Run: headless pygame with SDL's dummy video driver; simulated clock (each Clock.tick advances the game by its frame time, no real sleeping); random seed 0; keys injected as events and as key.get_pressed() state; no mouse input.
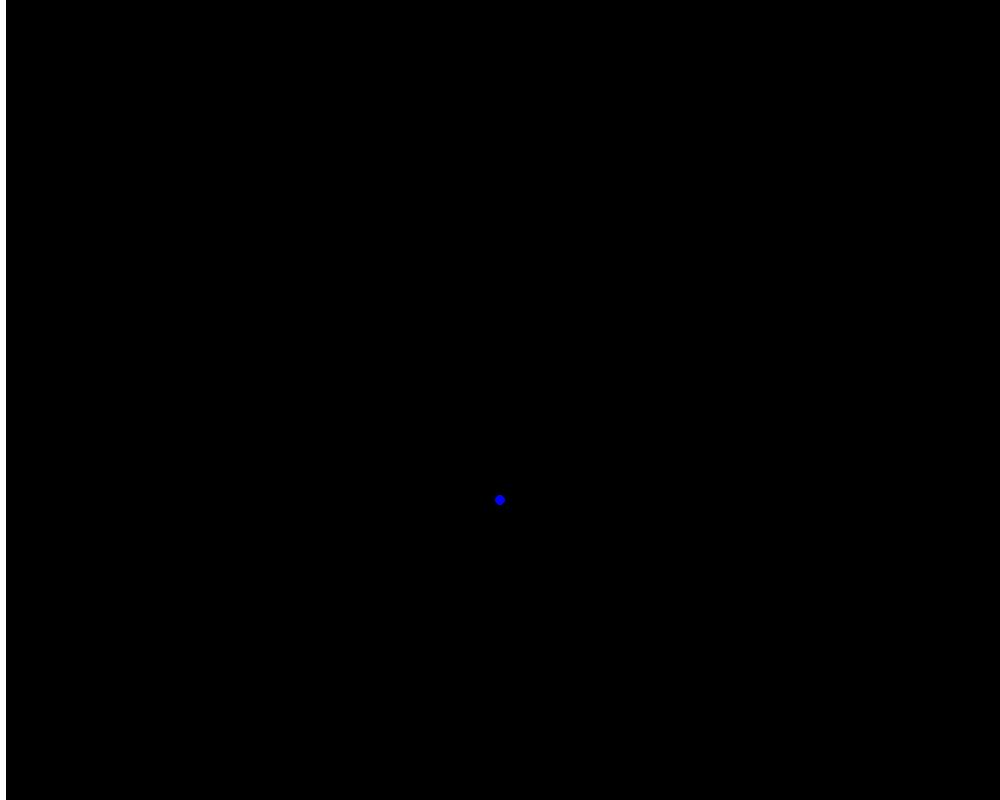
Frame 1 of 4 · flips 1–60 · no input
Frame 2 of 4 · flips 61–180 · tapped SPACE, RETURN · held RIGHT (→), D · screen unchanged from frame 1, image omitted
Frame 3 of 4 · flips 181–300 · held DOWN (↓), S · screen unchanged from frame 2, image omitted
Frame 4 of 4 · flips 301–420 · held LEFT (←), A, UP (↑), W · screen unchanged from frame 3, image omitted

The pygame program that drew these frames:

import pygame


pygame.init()

WIDTH = 1000
HEIGHT = 800
screen = pygame.display.set_mode([WIDTH, HEIGHT])

# game speed
fps = 60
timer = pygame.time.Clock()

# game variables
wall_thickness = 10
# TODO: fill me in
gravity = None 

class Particle:
    def __init__(self, x_pos, y_pos, radius, color, mass, x_vel, y_vel, id):
        self.x_pos = x_pos
        self.y_pos = y_pos
        self.radius = radius
        self.color = color
        self.mass = mass
        self.x_vel = x_vel
        self.y_vel = y_vel
        self.id = id
        self.circle = None
    
    def draw(self):
        # TODO: change the values to use the 
        self.circle = pygame.draw.circle(screen, self.color, (500, 500), 5) 
        
    def apply_gravity(self):
        # TODO: 
        # 1) check if particle is above the bottom of the screen (HEIGHT)
        # 2) adjust y_vel based on gravity constant  (this happens with each frame)
        pass
    
    def update_position(self):
        # TODO: 
        # adjust x and y pos based on velocity
        pass
        

def draw_walls():
    left = pygame.draw.line(screen, "white", (0, 0), (0, HEIGHT), wall_thickness)
    # TODO: Fill these in
    right = None
    top = None
    bottom = None
    walls = [left, right, top, bottom]
    return walls

p1 = Particle(5, 5, 50, 'blue', 300, 0, 0, 1)

# main game loop
run = True
while run:
    # run at speed 
    timer.tick(fps)
    
    # background color 
    screen.fill("black")
    
    walls = draw_walls()
    p1.draw()
    
    # call funcs here
    
    # check for events like mouse or keyboard
    for event in pygame.event.get():
        if event.type == pygame.QUIT:
            # exits the game loop
            run = False
    
    # draws everything on the screen
    pygame.display.flip()
    
pygame.quit()
